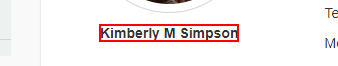
Task: 메모장에 Copy/Paste 테스트
Workflow: Quiz-1

Step 1: get-text from the text

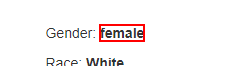
Step 2: get-text from the text

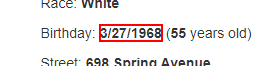
Step 3: get-text from the text

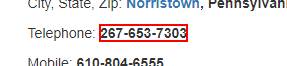
Step 4: get-text from the text

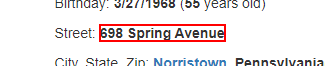
Step 5: get-text from the text

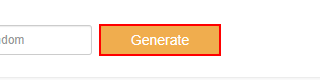
Step 6: click on the text box 'generate'